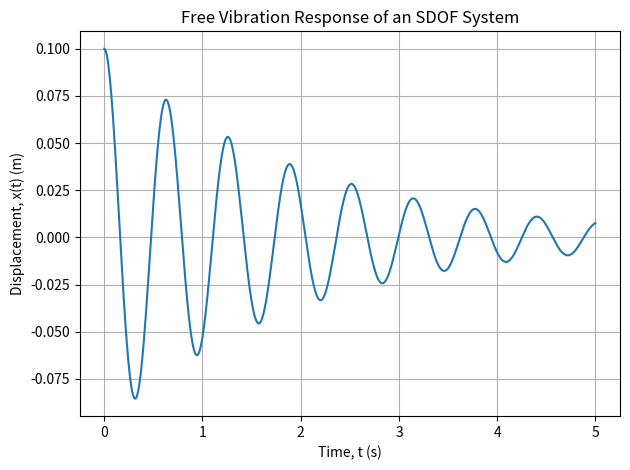
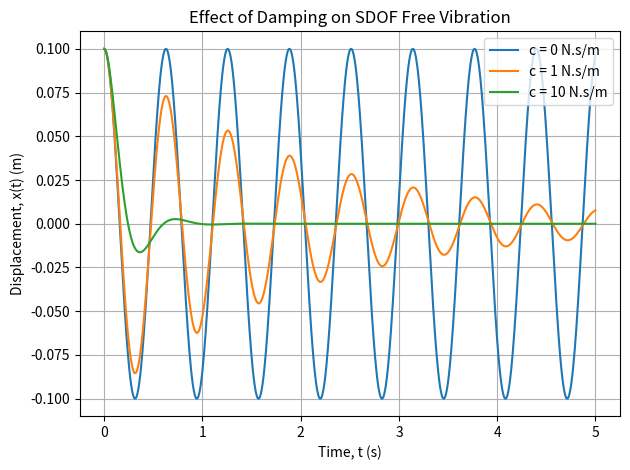

The matplotlib source for these figures, in order:
import numpy as np
import matplotlib.pyplot as plt
# SDOF SYSTEM PARAMETERS
m = 1.0       # Mass (kg)
k = 100.0     # Stiffness (N/m)
c = 1.0       # Damping coefficient (N.s/m)
x0 = 0.1      # Initial displacement (m)
v0 = 0.0      # Initial velocity (m/s)

# DYNAMIC PROPERTIES
omega_n = np.sqrt(k / m)
f_n = omega_n / (2 * np.pi)
zeta = c / (2 * np.sqrt(k * m))
omega_d = omega_n * np.sqrt(1 - zeta**2)

# PRINT RESULTS
print(f"Natural frequency = {omega_n:.4f} rad/s")
print(f"Natural frequency = {f_n:.4f} Hz")
print(f"Damping ratio = {zeta:.4f}")
print(f"Damped natural frequency = {omega_d:.4f} rad/s")

# TIME ARRAY
t = np.linspace(0, 5, 1000)

# FREE VIBRATION RESPONSE
A = x0
B = (v0 + zeta * omega_n * x0) / omega_d
x = np.exp(-zeta * omega_n * t) * (
    A * np.cos(omega_d * t)
    + B * np.sin(omega_d * t)
)

# PLOT RESPONSE
plt.plot(t, x)
plt.xlabel("Time, t (s)")
plt.ylabel("Displacement, x(t) (m)")
plt.title("Free Vibration Response of an SDOF System")
plt.grid(True)
plt.tight_layout()
plt.show()

# --------------------------------------------------
# DAMPING COMPARISON
# --------------------------------------------------

c_values = [0, 1, 10]

for c_case in c_values:

    zeta_case = c_case / (2 * np.sqrt(k * m))

    omega_d_case = omega_n * np.sqrt(1 - zeta_case**2)

    A = x0

    B = (
        v0 + zeta_case * omega_n * x0
    ) / omega_d_case

    x_case = np.exp(-zeta_case * omega_n * t) * (
        A * np.cos(omega_d_case * t)
        + B * np.sin(omega_d_case * t)
    )

    plt.plot(
        t,
        x_case,
        label=f"c = {c_case} N.s/m"
    )


plt.xlabel("Time, t (s)")
plt.ylabel("Displacement, x(t) (m)")
plt.title("Effect of Damping on SDOF Free Vibration")

plt.legend()
plt.grid(True)
plt.tight_layout()

plt.savefig(
    "sdof_damping_comparison.png",
    dpi=300
)

plt.show() 
